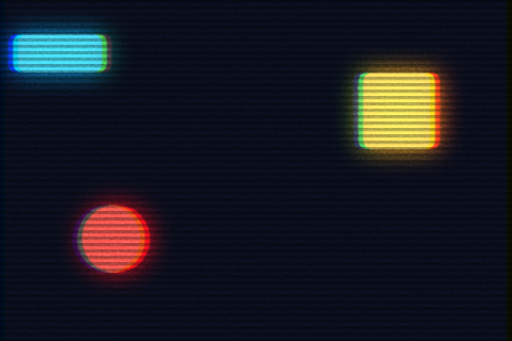
t = 0.00 s
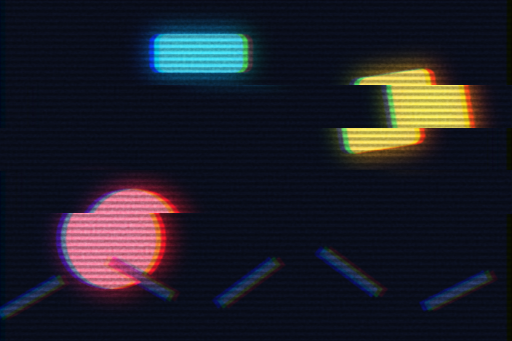
t = 0.90 s
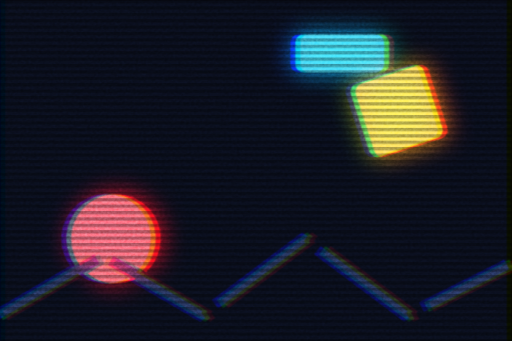
t = 1.80 s
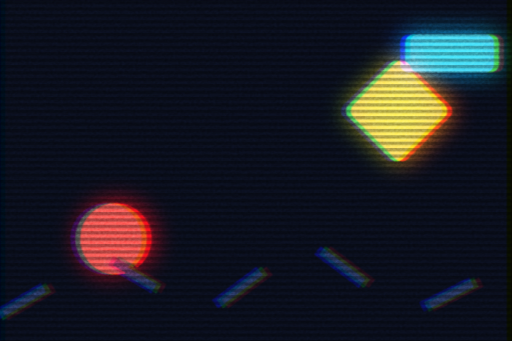
t = 2.50 s
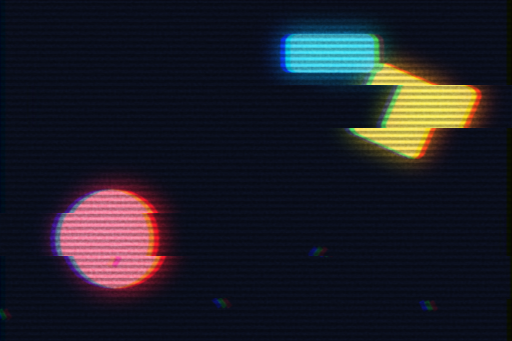
t = 3.26 s
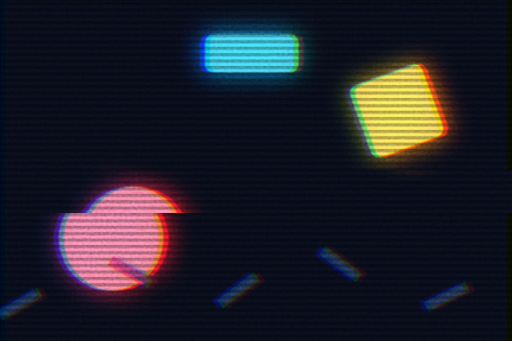
t = 3.78 s

The animated SVG that drew these frames (rendered in a browser with its animation timeline set to each time). Animation: 6 SMIL elements (animate=4,animateTransform=2), 8 CSS @keyframes rules; one cycle of 5.00 s, repeats indefinitely.

<svg xmlns="http://www.w3.org/2000/svg" viewBox="0 0 240 160" width="240" height="160">
  <title>Motion</title>
  
  
  
  
  
<defs><filter id="stouch-1dkrwn-filter-0" color-interpolation-filters="sRGB" x="-35%" y="-35%" width="170%" height="170%"><feComponentTransfer in="SourceGraphic" result="stouch-1dkrwn-bloom-bright-0"><feFuncR type="linear" slope="1.8182" intercept="-0.8182"/><feFuncG type="linear" slope="1.8182" intercept="-0.8182"/><feFuncB type="linear" slope="1.8182" intercept="-0.8182"/></feComponentTransfer><feGaussianBlur in="stouch-1dkrwn-bloom-bright-0" stdDeviation="6" result="stouch-1dkrwn-bloom-spread-0"/><feComponentTransfer in="stouch-1dkrwn-bloom-spread-0" result="stouch-1dkrwn-bloom-boost-0"><feFuncR type="linear" slope="1.1"/><feFuncG type="linear" slope="1.1"/><feFuncB type="linear" slope="1.1"/></feComponentTransfer><feBlend in="SourceGraphic" in2="stouch-1dkrwn-bloom-boost-0" mode="screen" result="stouch-out-0"/></filter><clipPath id="stouch-1dkrwn-glitch-clip0-1" clipPathUnits="userSpaceOnUse"><rect x="0" y="0" width="240" height="20"/></clipPath><clipPath id="stouch-1dkrwn-glitch-clip2-1" clipPathUnits="userSpaceOnUse"><rect x="0" y="40" width="240" height="20"/></clipPath><clipPath id="stouch-1dkrwn-glitch-clip3-1" clipPathUnits="userSpaceOnUse"><rect x="0" y="60" width="240" height="20"/></clipPath><clipPath id="stouch-1dkrwn-glitch-clip4-1" clipPathUnits="userSpaceOnUse"><rect x="0" y="80" width="240" height="20"/></clipPath><clipPath id="stouch-1dkrwn-glitch-clip5-1" clipPathUnits="userSpaceOnUse"><rect x="0" y="100" width="240" height="20"/></clipPath><clipPath id="stouch-1dkrwn-glitch-clip6-1" clipPathUnits="userSpaceOnUse"><rect x="0" y="120" width="240" height="20"/></clipPath><clipPath id="stouch-1dkrwn-glitch-clip7-1" clipPathUnits="userSpaceOnUse"><rect x="0" y="140" width="240" height="20"/></clipPath><filter id="stouch-1dkrwn-filter-2" color-interpolation-filters="sRGB" x="-20%" y="-20%" width="140%" height="140%"><feOffset in="SourceGraphic" dx="2.5" dy="0" result="stouch-1dkrwn-chroma-shift-red-2"/><feColorMatrix type="matrix" values="1 0 0 0 0  0 0 0 0 0  0 0 0 0 0  0 0 0 1 0" in="stouch-1dkrwn-chroma-shift-red-2" result="stouch-1dkrwn-chroma-red-2"/><feOffset in="SourceGraphic" dx="-2.5" dy="0" result="stouch-1dkrwn-chroma-shift-blue-2"/><feColorMatrix type="matrix" values="0 0 0 0 0  0 0 0 0 0  0 0 1 0 0  0 0 0 1 0" in="stouch-1dkrwn-chroma-shift-blue-2" result="stouch-1dkrwn-chroma-blue-2"/><feColorMatrix type="matrix" values="0 0 0 0 0  0 1 0 0 0  0 0 0 0 0  0 0 0 1 0" in="SourceGraphic" result="stouch-1dkrwn-chroma-green-2"/><feBlend in="stouch-1dkrwn-chroma-red-2" in2="stouch-1dkrwn-chroma-green-2" mode="screen" result="stouch-1dkrwn-chroma-combined-2"/><feBlend in="stouch-1dkrwn-chroma-combined-2" in2="stouch-1dkrwn-chroma-blue-2" mode="screen" result="stouch-out-2"/></filter><pattern id="stouch-1dkrwn-scanlines-3" patternUnits="userSpaceOnUse" width="3" height="3"><rect x="0" y="0" width="3" height="1.5" fill="#000000"/></pattern><filter id="stouch-1dkrwn-filter-4" color-interpolation-filters="sRGB"><feTurbulence type="fractalNoise" baseFrequency="0.8" numOctaves="3" stitchTiles="stitch" seed="323" result="stouch-1dkrwn-grain-noise-4"><animate attributeName="seed" values="501;372;39;284;491;414;392;354;501" dur="0.6666666666666666s" calcMode="discrete" repeatCount="indefinite"/></feTurbulence><feColorMatrix in="stouch-1dkrwn-grain-noise-4" type="saturate" values="0" result="stouch-1dkrwn-grain-mono-4"/><feComponentTransfer in="stouch-1dkrwn-grain-mono-4" result="stouch-1dkrwn-grain-level-4"><feFuncR type="linear" slope="0.35" intercept="0.325"/><feFuncG type="linear" slope="0.35" intercept="0.325"/><feFuncB type="linear" slope="0.35" intercept="0.325"/><feFuncA type="table" tableValues="1 1"/></feComponentTransfer><feBlend in="stouch-1dkrwn-grain-level-4" in2="SourceGraphic" mode="overlay" result="stouch-1dkrwn-grain-blend-4"/><feComposite in="stouch-1dkrwn-grain-blend-4" in2="SourceGraphic" operator="in" result="stouch-out-4"/></filter></defs><style><![CDATA[@keyframes stouch-1dkrwn-glitch-band0-1{0%,11%{transform:translate(0,0)}12%,15%{transform:translate(15.5346px,0)}16%,100%{transform:translate(0,0)}}@keyframes stouch-1dkrwn-glitch-band2-1{0%,31%{transform:translate(0,0)}32%,37%{transform:translate(15.0929px,0)}38%,100%{transform:translate(0,0)}}@keyframes stouch-1dkrwn-glitch-band3-1{0%,64%{transform:translate(0,0)}65%,72%{transform:translate(-8.8879px,0)}73%,100%{transform:translate(0,0)}}@keyframes stouch-1dkrwn-glitch-band4-1{0%,62%{transform:translate(0,0)}63%,68%{transform:translate(9.7162px,0)}69%,100%{transform:translate(0,0)}}@keyframes stouch-1dkrwn-glitch-band5-1{0%,59%{transform:translate(0,0)}60%,69%{transform:translate(-3.0483px,0)}70%,100%{transform:translate(0,0)}}@keyframes stouch-1dkrwn-glitch-band6-1{0%,58%{transform:translate(0,0)}59%,68%{transform:translate(1.6696px,0)}69%,100%{transform:translate(0,0)}}@keyframes stouch-1dkrwn-glitch-band7-1{0%,52%{transform:translate(0,0)}53%,59%{transform:translate(-2.0987px,0)}60%,100%{transform:translate(0,0)}}@keyframes stouch-1dkrwn-scanroll-3{from{transform:translateY(0)}to{transform:translateY(3px)}}]]></style><g filter="url(#stouch-1dkrwn-filter-4)"><g filter="url(#stouch-1dkrwn-filter-2)"><g filter="url(#stouch-1dkrwn-filter-0)" id="stouch-1dkrwn-glitch-source-1"><rect width="240" height="160" fill="#0b1020"/><circle cx="52" cy="112" r="16" fill="#f25c54">
    <animate attributeName="r" values="16;26;16" dur="2.4s" repeatCount="indefinite"/>
    <animate attributeName="fill" values="#f25c54;#ff8fab;#f25c54" dur="2.4s" repeatCount="indefinite"/>
  </circle><g transform="translate(186 52)">
    <rect x="-18" y="-18" width="36" height="36" rx="4" fill="#ffd166">
      <animateTransform attributeName="transform" type="rotate" values="0;360" dur="4s" repeatCount="indefinite"/>
    </rect>
  </g><rect x="0" y="16" width="44" height="18" rx="4" fill="#4cc9f0">
    <animateTransform attributeName="transform" type="translate" values="6 0;190 0;6 0" dur="5s" repeatCount="indefinite"/>
  </rect><path d="M0 148 L48 120 L96 148 L144 112 L192 148 L240 124" fill="none" stroke="#2b3a67" stroke-width="5">
    <animate attributeName="stroke-dasharray" values="0 60;60 0;0 60" dur="3.2s" repeatCount="indefinite"/>
  </path></g><g clip-path="url(#stouch-1dkrwn-glitch-clip0-1)" style="animation:stouch-1dkrwn-glitch-band0-1 2.3119s steps(1, end) infinite"><use href="#stouch-1dkrwn-glitch-source-1"/></g><g clip-path="url(#stouch-1dkrwn-glitch-clip2-1)" style="animation:stouch-1dkrwn-glitch-band2-1 2.471s steps(1, end) infinite"><use href="#stouch-1dkrwn-glitch-source-1"/></g><g clip-path="url(#stouch-1dkrwn-glitch-clip3-1)" style="animation:stouch-1dkrwn-glitch-band3-1 1.2823s steps(1, end) infinite"><use href="#stouch-1dkrwn-glitch-source-1"/></g><g clip-path="url(#stouch-1dkrwn-glitch-clip4-1)" style="animation:stouch-1dkrwn-glitch-band4-1 1.4104s steps(1, end) infinite"><use href="#stouch-1dkrwn-glitch-source-1"/></g><g clip-path="url(#stouch-1dkrwn-glitch-clip5-1)" style="animation:stouch-1dkrwn-glitch-band5-1 1.9417s steps(1, end) infinite"><use href="#stouch-1dkrwn-glitch-source-1"/></g><g clip-path="url(#stouch-1dkrwn-glitch-clip6-1)" style="animation:stouch-1dkrwn-glitch-band6-1 1.2332s steps(1, end) infinite"><use href="#stouch-1dkrwn-glitch-source-1"/></g><g clip-path="url(#stouch-1dkrwn-glitch-clip7-1)" style="animation:stouch-1dkrwn-glitch-band7-1 2.1524s steps(1, end) infinite"><use href="#stouch-1dkrwn-glitch-source-1"/></g></g><g style="animation:stouch-1dkrwn-scanroll-3 0.6s linear infinite"><rect x="0" y="0" width="240" height="160" fill="url(#stouch-1dkrwn-scanlines-3)" opacity="0.3" style="mix-blend-mode:multiply"/></g></g></svg>
